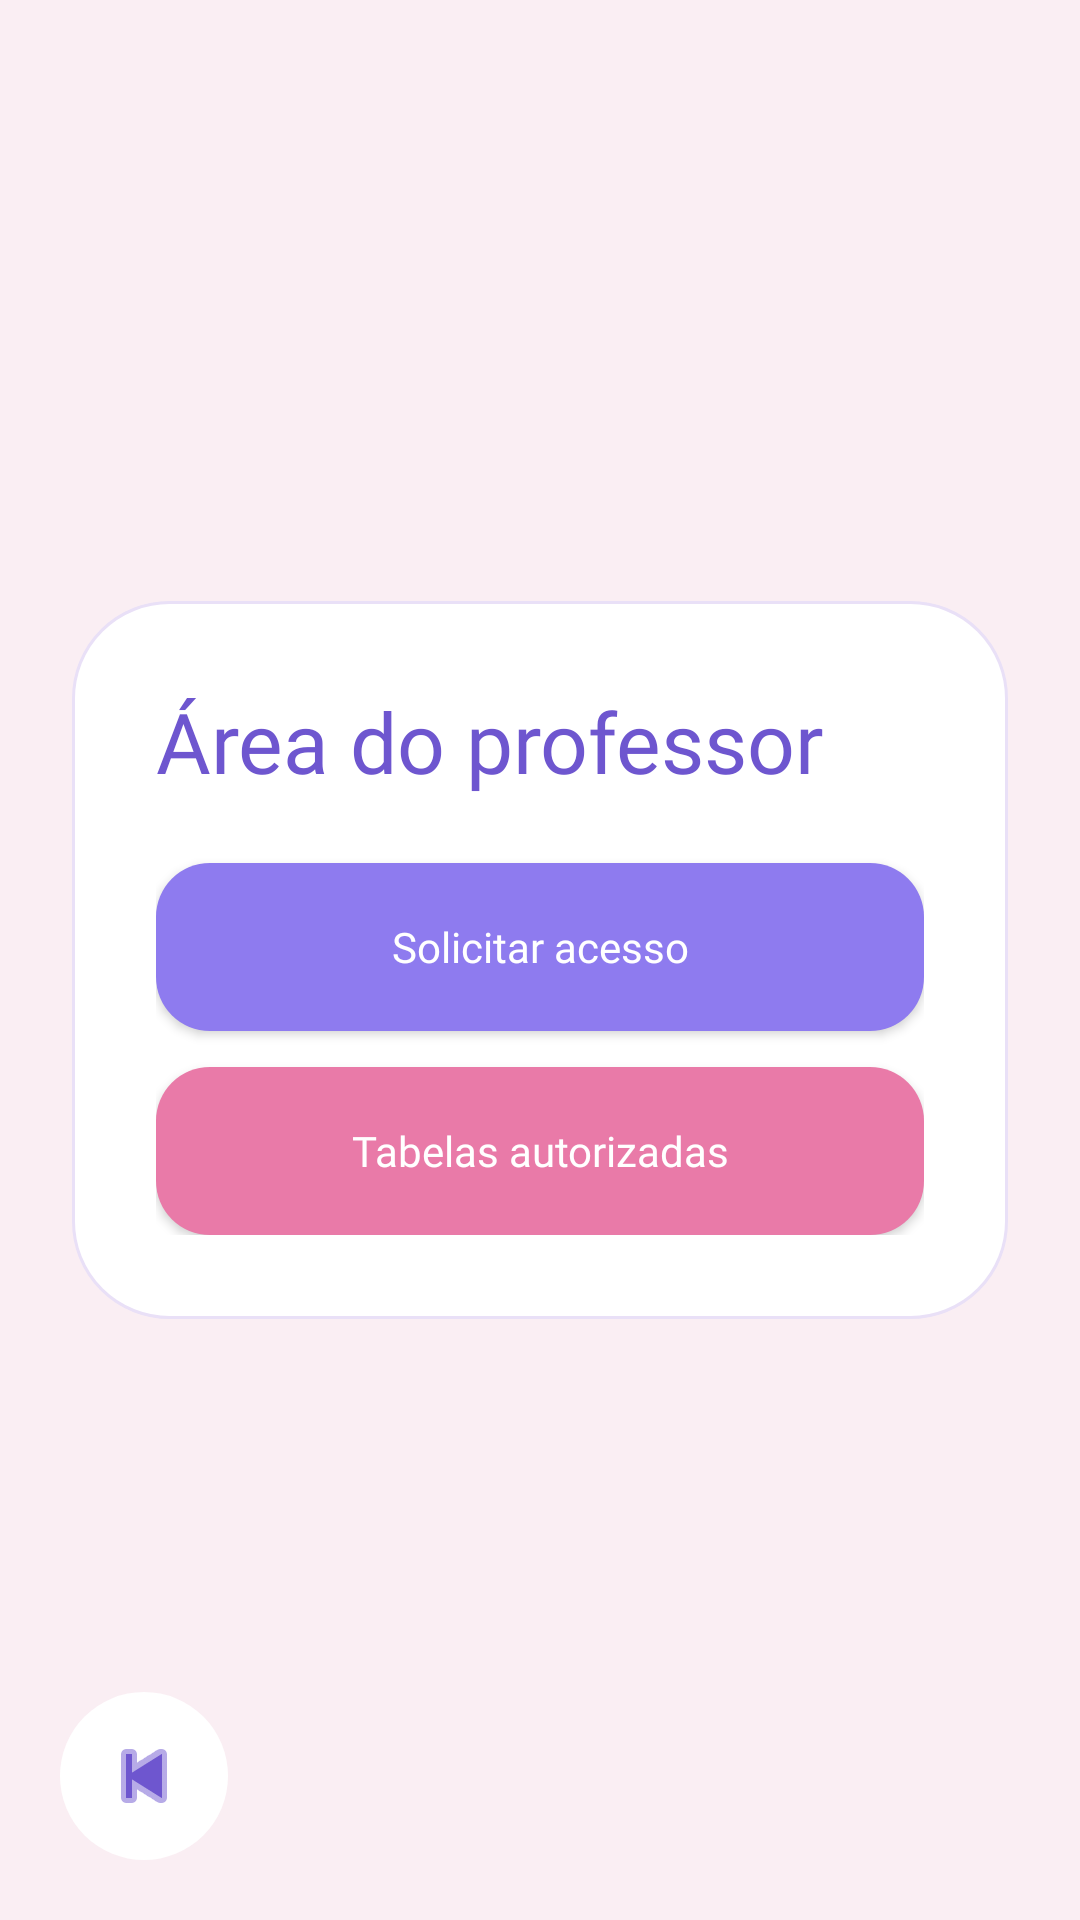

Android layout source for this screen:
<!-- AndroidManifest.xml: application theme Theme.Testando -->
<!-- res/layout/activity_teacher_home.xml -->
<?xml version="1.0" encoding="utf-8"?>
<FrameLayout xmlns:android="http://schemas.android.com/apk/res/android"
    xmlns:app="http://schemas.android.com/apk/res-auto"
    android:layout_width="match_parent"
    android:layout_height="match_parent">

    <ScrollView
        android:layout_width="match_parent"
        android:layout_height="match_parent"
        android:background="@drawable/bg_screen_pink"
        android:fillViewport="true">

        <LinearLayout
            android:layout_width="match_parent"
            android:layout_height="match_parent"
            android:orientation="vertical"
            android:padding="24dp"
            android:gravity="center">

            <LinearLayout
                android:layout_width="match_parent"
                android:layout_height="wrap_content"
                android:background="@drawable/bg_card"
                android:orientation="vertical"
                android:padding="28dp">

                <TextView
                    style="@style/TextTitle"
                    android:layout_width="wrap_content"
                    android:layout_height="wrap_content"
                    android:text="Área do professor"
                    android:textSize="28sp" />

                <Button
                    style="@style/ButtonText"
                    android:id="@+id/btnRequestAccess"
                    android:layout_width="match_parent"
                    android:layout_height="56dp"
                    android:layout_marginTop="22dp"
                    android:background="@drawable/bg_button_primary"
                    android:text="Solicitar acesso"
                    android:textColor="@color/text_white" />

                <Button
                    style="@style/ButtonText"
                    android:id="@+id/btnAuthorizedTables"
                    android:layout_width="match_parent"
                    android:layout_height="56dp"
                    android:layout_marginTop="12dp"
                    android:background="@drawable/bg_button_secondary"
                    android:text="Tabelas autorizadas"
                    android:textColor="@color/text_white" />

            </LinearLayout>
        </LinearLayout>
    </ScrollView>

    <ImageView
        android:id="@+id/btnBack"
        android:layout_width="56dp"
        android:layout_height="56dp"
        android:layout_gravity="bottom|start"
        android:layout_margin="20dp"
        android:background="@drawable/bg_back_circle"
        android:src="@android:drawable/ic_media_previous"
        android:padding="12dp"
        app:tint="@color/title_purple" />

</FrameLayout>
<!-- resources referenced by this layout -->
<resources>
  <color name="text_white">#FFFFFF</color>
  <color name="title_purple">#6E56CF</color>
  <!-- drawable bg_back_circle (drawable) -->
  <?xml version="1.0" encoding="utf-8"?>
  <shape xmlns:android="http://schemas.android.com/apk/res/android">
      <solid android:color="#FFFFFF"/>
      <corners android:radius="50dp"/>
      <size android:width="56dp" android:height="56dp"/>
      <elevation android:shadowColor="#22000000"/>
  </shape>
  <!-- drawable bg_button_primary (drawable) -->
  <?xml version="1.0" encoding="utf-8"?>
  <shape xmlns:android="http://schemas.android.com/apk/res/android">
      <solid android:color="@color/primary_pastel" />
      <corners android:radius="18dp" />
  </shape>
  <!-- drawable bg_button_secondary (drawable) -->
  <?xml version="1.0" encoding="utf-8"?>
  <shape xmlns:android="http://schemas.android.com/apk/res/android">
      <solid android:color="@color/accent_pastel" />
      <corners android:radius="18dp" />
  </shape>
  <!-- drawable bg_card (drawable) -->
  <?xml version="1.0" encoding="utf-8"?>
  <shape xmlns:android="http://schemas.android.com/apk/res/android">
      <solid android:color="@color/card_white" />
      <corners android:radius="32dp" />
      <stroke
          android:width="1dp"
          android:color="@color/card_border" />
      <padding
          android:left="2dp"
          android:top="2dp"
          android:right="2dp"
          android:bottom="2dp" />
  </shape>
  <!-- drawable bg_screen_pink (drawable) -->
  <?xml version="1.0" encoding="utf-8"?>
  <shape xmlns:android="http://schemas.android.com/apk/res/android">
      <solid android:color="@color/bg_pink" />
  </shape>
  <style name="ButtonText">
          <item name="android:fontFamily">@font/raleway_bold</item>
          <item name="android:textAllCaps">false</item>
      </style>
  <style name="TextTitle">
          <item name="android:fontFamily">@font/raleway_bold</item>
          <item name="android:textColor">@color/title_purple</item>
      </style>
  <style name="Theme.Testando" parent="Theme.AppCompat.Light.NoActionBar" />
  <color name="primary_pastel">#8E7BEF</color>
  <color name="accent_pastel">#E97AA8</color>
  <color name="card_white">#FFFFFF</color>
  <color name="card_border">#E9E0F7</color>
  <color name="bg_pink">#FAEEF3</color>
</resources>
